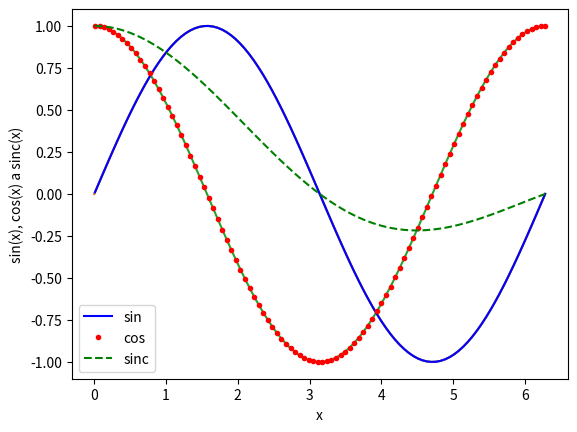

Write the Python code that produced this figure.
# coding: utf-8

"""Ukázky použití knihovny Matplotlib při tvorbě různých typů grafů."""

# # Knihovna Matplotlib
# ![matplotlib_logo.png](matplotlib_logo.png)
# ### Autor Pavel Tišnovský, Red Hat
# ### Email [email redacted]

# --------------------------------------------

# ## Praktická část

# Nejprve je nutné naimportovat všechny potřebné funkce a konstanty z balíčku `matplotlib`

# Používají se následující varianty importu
#
# `import matplotlib`
#
# `import matplotlib as plt`
#
# `from matplotlib import *`
#
# `from matplotlib import array, linspace`

# Pro potřeby prezentace naimportujeme všechny funkce a konstanty z knihovny `matplotlib.pyplot`
import matplotlib.pyplot as plt

# Taktéž budeme potřebovat některé funkce z knihovny `numpy`
import numpy as np

# Základní kontrola, jestli se import podařil
import sys
if "matplotlib" not in sys.modules:
    raise Exception("Modul matplotlib nebyl naimportován")
if "numpy" not in sys.modules:
    raise Exception("Modul numpy nebyl naimportován")


# ## Ukázky základních typů grafů

# ### První demonstrační příklad:
# - vykreslení průběhu funkce sin

# hodnoty na x-ové ose
x = np.linspace(0, 2*np.pi, 100)

# hodnoty na y-ové ose
y = np.sin(x)

# vykreslit průběh funkce
plt.plot(x, y)

# popis os
plt.xlabel("x")
plt.ylabel("sin(x)")

# zobrazení grafu
plt.show()

# ### Druhý demonstrační příklad:
# - vykreslení a uložení grafu do různých typů souborů

plt.savefig("sinus.png")
plt.savefig("sinus.pdf")
plt.savefig("sinus.eps")
plt.savefig("sinus.ps")
plt.savefig("sinus.svg")

# ### Třetí demonstrační příklad:
# - vykreslení průběhů funkcí sin a cos do jediného grafu

# hodnoty na x-ové ose
x = np.linspace(0, 2*np.pi, 100)

# hodnoty na y-ové ose: první funkce
y1 = np.sin(x)

# hodnoty na y-ové ose: druhá funkce
y2 = np.cos(x)

# vykreslit průběh obou funkcí
plt.plot(x, y1, x, y2)

# popis os
plt.xlabel("x")
plt.ylabel("sin(x) a cos(x)")

# zobrazení grafu
plt.show()

# ### Čtvrtý demonstrační příklad:
# - vykreslení průběhů funkcí sin a cos a sinc do jediného grafu
# - změna stylu vykreslování průběhů funkcí

# hodnoty na x-ové ose
x = np.linspace(0.01, 2*np.pi, 100)

# hodnoty na y-ové ose: první funkce
y1 = np.sin(x)

# hodnoty na y-ové ose: druhá funkce
y2 = np.cos(x)

# hodnoty na y-ové ose: třetí funkce
y3 = np.sin(x)/x

# vykreslit průběh všech tří funkcí
# se změnou stylu vykreslování
plt.plot(x, y1, "b-", label="sin")
plt.plot(x, y2, "r.", label="cos")
plt.plot(x, y3, "g--", label="sinc")

# přidání legendy
plt.legend(loc="lower left")

# popis os
plt.xlabel("x")
plt.ylabel("sin(x), cos(x) a sinc(x)")

# zobrazení grafu
plt.show()
